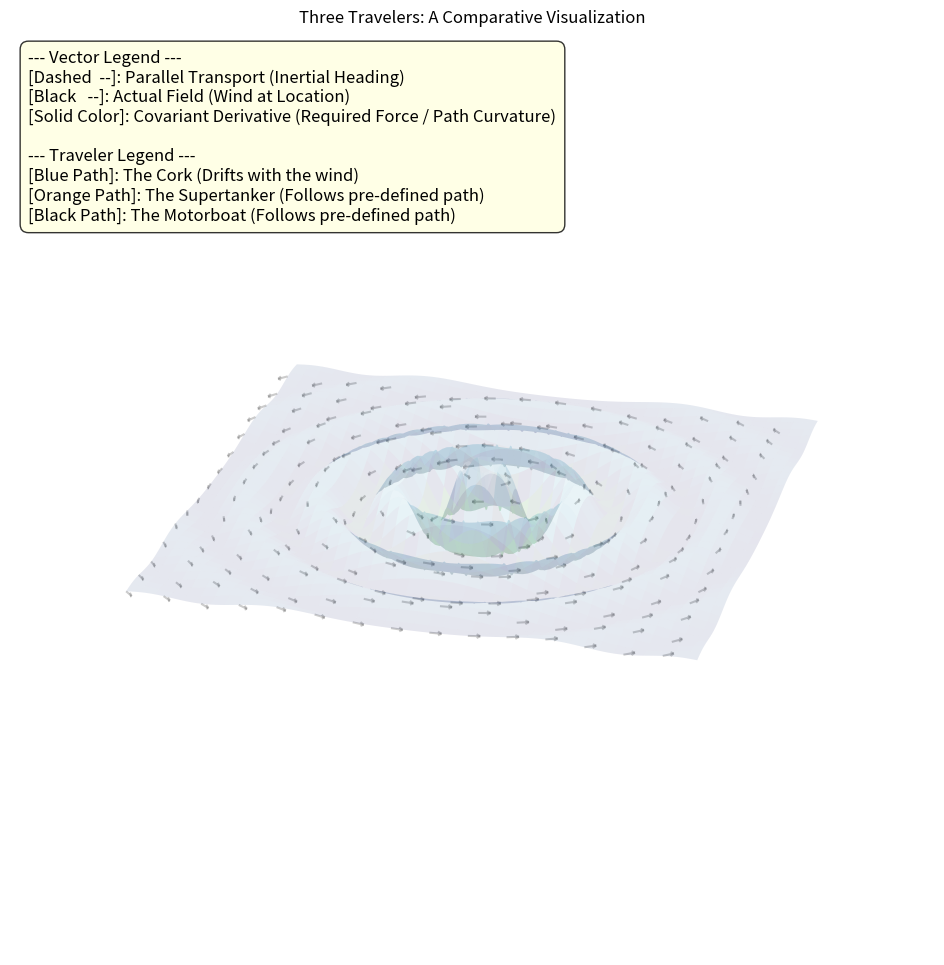

Python code for this plot:
import numpy as np
import matplotlib.pyplot as plt
from matplotlib.animation import FuncAnimation

# --- 1. 헬퍼 함수 및 환경 정의 (이전과 동일) ---
def calculate_z(x, y):
    dist = np.sqrt(x**2 + y**2) + 1e-6
    return np.sin(dist * 2) * np.exp(-dist * 0.2)

def get_ripple_surface(x, y):
    dist = np.sqrt(x**2 + y**2) + 1e-6
    z = calculate_z(x, y)
    dz_dr = (2 * np.cos(dist * 2) - 0.2 * np.sin(dist * 2)) * np.exp(-dist * 0.2)
    dr_dx = x / dist
    dr_dy = y / dist
    dz_dx = dz_dr * dr_dx
    dz_dy = dz_dr * dr_dy
    normal = np.array([-dz_dx, -dz_dy, 1])
    return np.array([x, y, z]), normal / np.linalg.norm(normal)

def project_to_tangent_plane(v, normal):
    v_projected = v - np.dot(v, normal) * normal
    norm = np.linalg.norm(v_projected)
    return v_projected / (norm + 1e-6)

def vortex_field(p):
    swirl_vector_2d = np.array([-p[1], p[0], 0])
    _, normal = get_ripple_surface(p[0], p[1])
    return project_to_tangent_plane(swirl_vector_2d, normal)

def parallel_transport_step(p_prev, v_prev, p_current):
    _, n_current = get_ripple_surface(p_current[0], p_current[1])
    v_transported = project_to_tangent_plane(v_prev, n_current)
    return v_transported

# --- 2. 3D 그래프 및 애니메이션 설정 ---
fig = plt.figure(figsize=(16, 12))
ax = fig.add_subplot(111, projection='3d')
ax.view_init(elev=25, azim=-75)
ax.axis('off')

x_range = np.linspace(-12, 12, 120)
y_range = np.linspace(-12, 12, 120)
X, Y = np.meshgrid(x_range, y_range)
Z = calculate_z(X, Y)
ax.plot_surface(X, Y, Z, alpha=0.1, cmap='ocean', zorder=0)

points = np.stack([X, Y], axis=-1)[::8, ::8]
for row in points:
    for point_2d in row:
        p, _ = get_ripple_surface(point_2d[0], point_2d[1])
        v = vortex_field(p)
        ax.quiver(*p, *v, length=0.5, color='gray', alpha=0.4, zorder=1)

# --- 3. 세 주인공의 경로 및 객체 정의 ---
n_frames = 500
dt = 0.15 

# 1. 파란색 (코르크 마개)
path_blue = [get_ripple_surface(-3, -8)[0]]
v_initial_blue = vortex_field(path_blue[0])
path_line_blue, = ax.plot([], [], [], 'blue', linewidth=4)
quiver_p_blue = ax.quiver([],[],[],[],[],[], color='blue', linestyle='--', length=1.2)
quiver_f_blue = ax.quiver([],[],[],[],[],[], color='black', length=1.2)
quiver_d_blue = ax.quiver([],[],[],[],[],[], color='blue', length=1.0)


# 2. 주황색 (유조선)
path_orange = np.array([get_ripple_surface(x, 0.08 * x**2 - 5)[0] for x in np.linspace(8, -8, n_frames)])
v_initial_orange = np.array([-0.5, -0.5, 0])
v_initial_orange = project_to_tangent_plane(v_initial_orange, get_ripple_surface(path_orange[0][0], path_orange[0][1])[1])
path_line_orange, = ax.plot([], [], [], 'orange', linewidth=4)
quiver_p_orange = ax.quiver([],[],[],[],[],[], color='orange', linestyle='--', length=1.2)
quiver_f_orange = ax.quiver([],[],[],[],[],[], color='black', length=1.2)
quiver_d_orange = ax.quiver([],[],[],[],[],[], color='orange', length=1.0)

# 3. 검은색 (모터보트)
path_black = np.array([get_ripple_surface(x, -0.8 * x + 1)[0] for x in np.linspace(-10, 10, n_frames)])
v_initial_black = path_black[1] - path_black[0]
v_initial_black = v_initial_black / np.linalg.norm(v_initial_black)
path_line_black, = ax.plot([], [], [], 'black', linewidth=4)
quiver_p_black = ax.quiver([],[],[],[],[],[], color='#666666', linestyle='--', length=1.2)
quiver_f_black = ax.quiver([],[],[],[],[],[], color='black', length=1.2)
quiver_d_black = ax.quiver([],[],[],[],[],[], color='#333333', length=1.0)


# --- 4. 애니메이션 업데이트 함수 ---
v_parallel_blue = v_initial_blue
v_parallel_orange = v_initial_orange
v_parallel_black = v_initial_black

def update(frame):
    global v_parallel_blue, v_parallel_orange, v_parallel_black, path_blue
    
    # 각 객체에 대한 quiver 핸들러
    global quiver_p_blue, quiver_f_blue, quiver_d_blue
    global quiver_p_orange, quiver_f_orange, quiver_d_orange
    global quiver_p_black, quiver_f_black, quiver_d_black
    
    # 이전 프레임의 화살표들 모두 삭제
    quivers = [quiver_p_blue, quiver_f_blue, quiver_d_blue, 
               quiver_p_orange, quiver_f_orange, quiver_d_orange,
               quiver_p_black, quiver_f_black, quiver_d_black]
    for q in quivers: q.remove()

    # 1. 파란색 (코르크 마개) 업데이트
    p_curr_b = path_blue[-1]
    v_field_b = vortex_field(p_curr_b)
    p_next_b, _ = get_ripple_surface(*(p_curr_b[:2] + v_field_b[:2] * dt))
    path_blue.append(p_next_b)
    path_blue_np = np.array(path_blue)
    path_line_blue.set_data(path_blue_np[:, 0], path_blue_np[:, 1])
    path_line_blue.set_3d_properties(path_blue_np[:, 2])
    v_parallel_blue = parallel_transport_step(p_curr_b, v_parallel_blue, p_next_b)
    v_deriv_b = v_field_b - v_parallel_blue
    
    quiver_p_blue = ax.quiver(*p_next_b, *v_parallel_blue, color='blue', linestyle='--', length=1.2)
    quiver_f_blue = ax.quiver(*p_next_b, *v_field_b, color='black', length=1.2)
    quiver_d_blue = ax.quiver(*p_next_b, *v_deriv_b, color='blue', length=1.0)

    # 2. 주황색 (유조선) 업데이트
    p_curr_o, p_prev_o = path_orange[frame], path_orange[max(0, frame-1)]
    path_line_orange.set_data(path_orange[:frame, 0], path_orange[:frame, 1])
    path_line_orange.set_3d_properties(path_orange[:frame, 2])
    v_parallel_orange = parallel_transport_step(p_prev_o, v_parallel_orange, p_curr_o)
    v_field_o = vortex_field(p_curr_o)
    v_deriv_o = v_field_o - v_parallel_orange
    
    quiver_p_orange = ax.quiver(*p_curr_o, *v_parallel_orange, color='orange', linestyle='--', length=1.2)
    quiver_f_orange = ax.quiver(*p_curr_o, *v_field_o, color='black', length=1.2)
    quiver_d_orange = ax.quiver(*p_curr_o, *v_deriv_o, color='orange', length=1.0)

    # 3. 검은색 (모터보트) 업데이트
    p_curr_k, p_prev_k = path_black[frame], path_black[max(0, frame-1)]
    path_line_black.set_data(path_black[:frame, 0], path_black[:frame, 1])
    path_line_black.set_3d_properties(path_black[:frame, 2])
    v_parallel_black = parallel_transport_step(p_prev_k, v_parallel_black, p_curr_k)
    v_field_k = vortex_field(p_curr_k)
    v_deriv_k = v_field_k - v_parallel_black
    
    quiver_p_black = ax.quiver(*p_curr_k, *v_parallel_black, color='#666666', linestyle='--', length=1.2)
    quiver_f_black = ax.quiver(*p_curr_k, *v_field_k, color='black', length=1.2)
    quiver_d_black = ax.quiver(*p_curr_k, *v_deriv_k, color='#333333', length=1.0)
        
    return path_line_blue, path_line_orange, path_line_black

# --- 5. 애니메이션 실행 ---
ani = FuncAnimation(fig, update, frames=n_frames, interval=30, blit=False, repeat=False)
ax.set_title("Three Travelers: A Comparative Visualization")
ax.set_zlim(-2, 3)
ax.set_box_aspect([1, 1, 0.4])

legend_text = (
    "--- Vector Legend ---\n"
    "[Dashed  --]: Parallel Transport (Inertial Heading)\n"
    "[Black   --]: Actual Field (Wind at Location)\n"
    "[Solid Color]: Covariant Derivative (Required Force / Path Curvature)\n\n"
    "--- Traveler Legend ---\n"
    "[Blue Path]: The Cork (Drifts with the wind)\n"
    "[Orange Path]: The Supertanker (Follows pre-defined path)\n"
    "[Black Path]: The Motorboat (Follows pre-defined path)"
)
ax.text2D(0.02, 0.98, legend_text, transform=ax.transAxes, fontsize=12,
          verticalalignment='top', bbox=dict(boxstyle='round,pad=0.5', fc='lightyellow', alpha=0.8))

plt.show()
